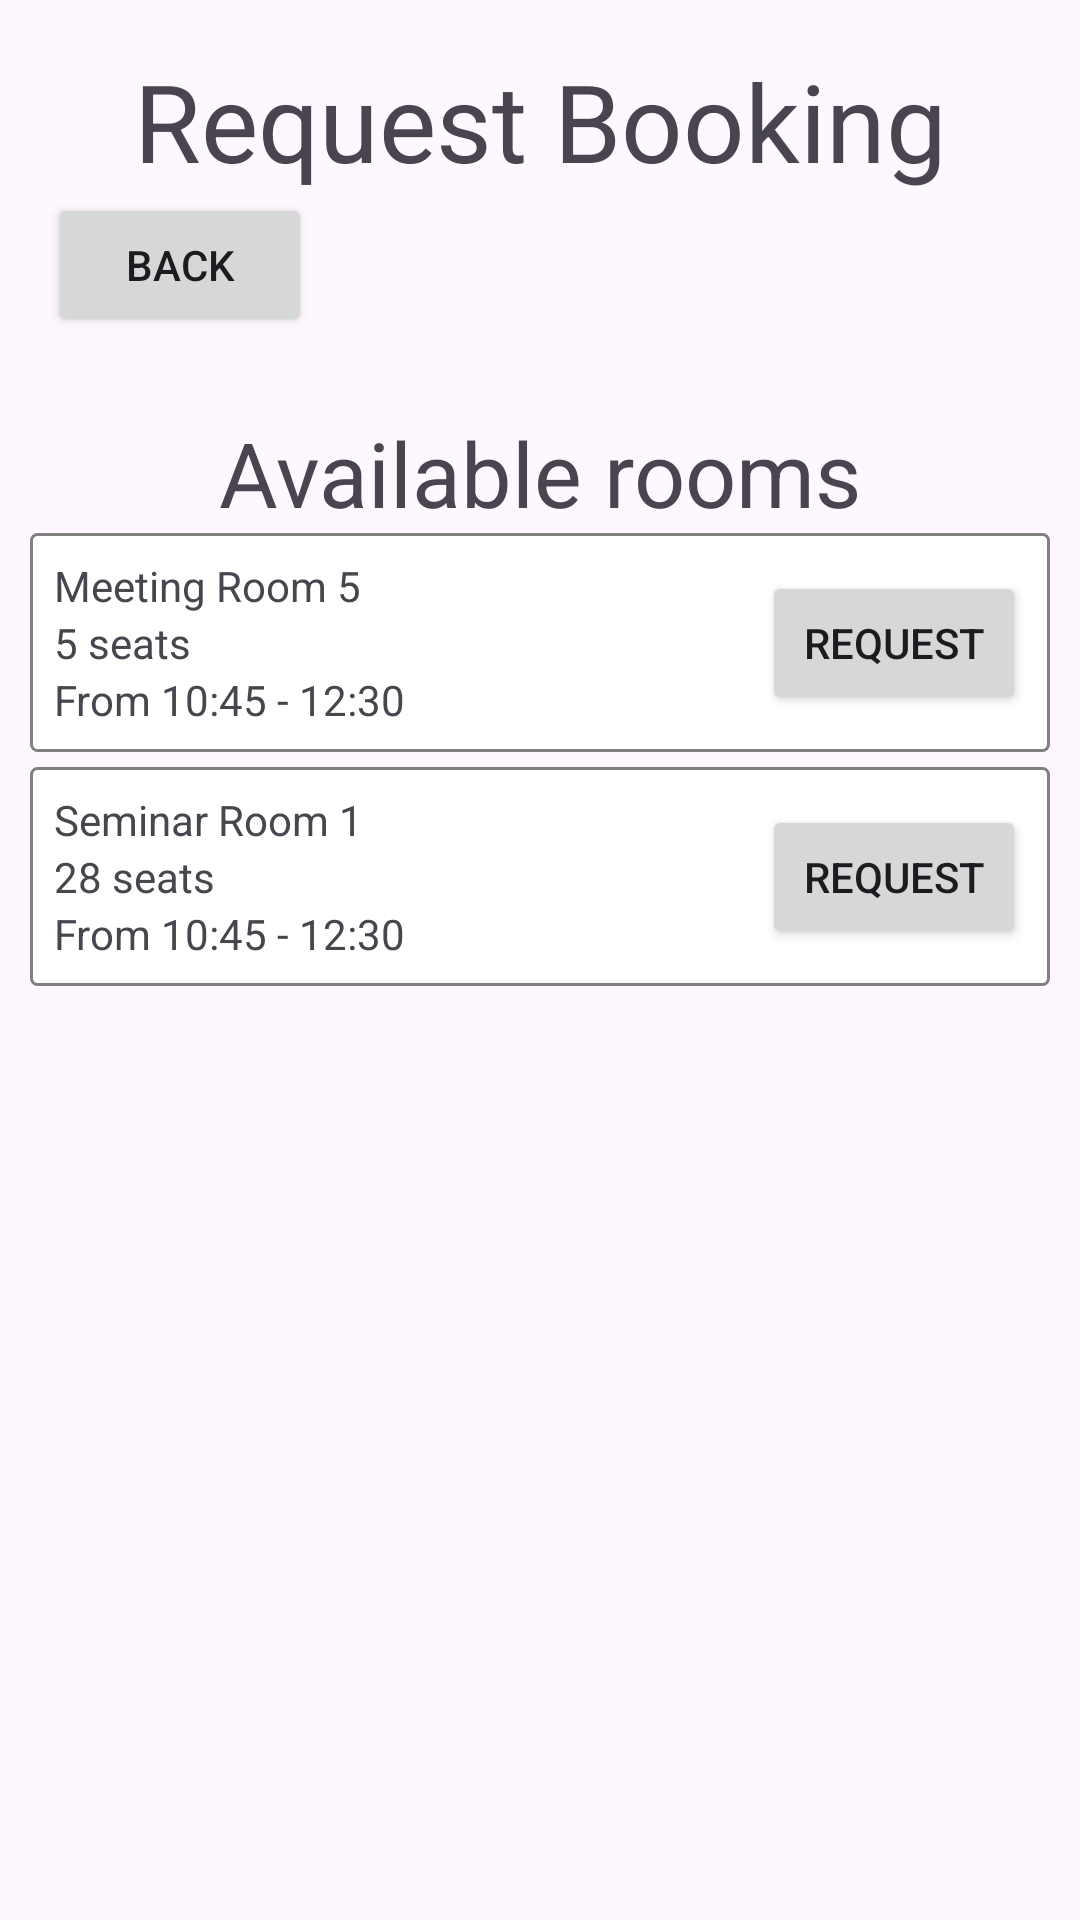

Write the Android layout XML for this screen, with the resource values it uses.
<!-- AndroidManifest.xml: application theme Theme.COMP2000UI -->
<!-- res/layout/activity_employee_view_available_rooms.xml -->
<?xml version="1.0" encoding="utf-8"?>
<androidx.constraintlayout.widget.ConstraintLayout xmlns:android="http://schemas.android.com/apk/res/android"
    xmlns:app="http://schemas.android.com/apk/res-auto"
    xmlns:tools="http://schemas.android.com/tools"
    android:id="@+id/cl_employee_view_available_rooms"
    android:layout_width="match_parent"
    android:layout_height="match_parent"
    tools:context=".EmployeeViewAvailableRoomsActivity">

    <TextView
        android:id="@+id/textview_request_booking"
        android:layout_width="wrap_content"
        android:layout_height="wrap_content"
        android:layout_marginTop="16dp"
        android:text="Request Booking"
        android:textSize="36sp"
        app:layout_constraintEnd_toEndOf="parent"
        app:layout_constraintStart_toStartOf="parent"
        app:layout_constraintTop_toTopOf="parent" />

    <Button
        android:id="@+id/button_back"
        android:layout_width="wrap_content"
        android:layout_height="wrap_content"
        android:layout_marginStart="16dp"
        android:text="Back"
        app:layout_constraintStart_toStartOf="parent"
        app:layout_constraintTop_toBottomOf="@+id/textview_request_booking" />

    <TextView
        android:id="@+id/textview_available_rooms"
        android:layout_width="wrap_content"
        android:layout_height="wrap_content"
        android:layout_marginTop="25dp"
        android:text="Available rooms"
        android:textSize="30sp"
        app:layout_constraintEnd_toEndOf="parent"
        app:layout_constraintStart_toStartOf="parent"
        app:layout_constraintTop_toBottomOf="@+id/button_back" />

    <ScrollView
        android:layout_width="0dp"
        android:layout_height="0dp"
        android:layout_marginStart="10dp"
        android:layout_marginEnd="10dp"
        android:layout_marginBottom="10dp"
        app:layout_constraintBottom_toTopOf="@+id/button_back_to_dashboard"
        app:layout_constraintEnd_toEndOf="parent"
        app:layout_constraintHorizontal_bias="1.0"
        app:layout_constraintStart_toStartOf="parent"
        app:layout_constraintTop_toBottomOf="@+id/textview_available_rooms">

        <LinearLayout
            android:id="@+id/linearlayout_request_list"
            android:layout_width="match_parent"
            android:layout_height="wrap_content"
            android:orientation="vertical">

            <androidx.constraintlayout.widget.ConstraintLayout
                android:id="@+id/booking_request_example_item_1"
                android:layout_width="match_parent"
                android:layout_height="match_parent"
                android:layout_marginBottom="5sp"
                android:background="@drawable/element_border">

                <LinearLayout
                    android:layout_width="0dp"
                    android:layout_height="match_parent"
                    android:layout_marginEnd="5dp"
                    android:orientation="vertical"
                    app:layout_constraintBottom_toBottomOf="parent"
                    app:layout_constraintEnd_toStartOf="@+id/button_request_room_1"
                    app:layout_constraintStart_toStartOf="parent"
                    app:layout_constraintTop_toTopOf="parent">

                    <TextView
                        android:id="@+id/textView3"
                        android:layout_width="match_parent"
                        android:layout_height="wrap_content"
                        android:text="Meeting Room 5" />

                    <TextView
                        android:id="@+id/textView4"
                        android:layout_width="match_parent"
                        android:layout_height="wrap_content"
                        android:text="5 seats" />

                    <TextView
                        android:id="@+id/textView5"
                        android:layout_width="match_parent"
                        android:layout_height="wrap_content"
                        android:text="From 10:45 - 12:30" />

                </LinearLayout>

                <Button
                    android:id="@+id/button_request_room_1"
                    android:layout_width="wrap_content"
                    android:layout_height="wrap_content"
                    android:text="Request"
                    app:layout_constraintBottom_toBottomOf="parent"
                    app:layout_constraintEnd_toEndOf="parent"
                    app:layout_constraintTop_toTopOf="parent" />

            </androidx.constraintlayout.widget.ConstraintLayout>

            <androidx.constraintlayout.widget.ConstraintLayout
                android:id="@+id/booking_request_example_item_2"
                android:layout_width="match_parent"
                android:layout_height="match_parent"
                android:background="@drawable/element_border">

                <LinearLayout
                    android:layout_width="0dp"
                    android:layout_height="match_parent"
                    android:layout_marginEnd="5dp"
                    android:orientation="vertical"
                    app:layout_constraintBottom_toBottomOf="parent"
                    app:layout_constraintEnd_toStartOf="@+id/button_request_room_2"
                    app:layout_constraintStart_toStartOf="parent"
                    app:layout_constraintTop_toTopOf="parent">

                    <TextView
                        android:id="@+id/textView6"
                        android:layout_width="match_parent"
                        android:layout_height="wrap_content"
                        android:text="Seminar Room 1" />

                    <TextView
                        android:id="@+id/textView7"
                        android:layout_width="match_parent"
                        android:layout_height="wrap_content"
                        android:text="28 seats" />

                    <TextView
                        android:id="@+id/textView8"
                        android:layout_width="match_parent"
                        android:layout_height="wrap_content"
                        android:text="From 10:45 - 12:30" />

                </LinearLayout>

                <Button
                    android:id="@+id/button_request_room_2"
                    android:layout_width="wrap_content"
                    android:layout_height="wrap_content"
                    android:text="Request"
                    app:layout_constraintBottom_toBottomOf="parent"
                    app:layout_constraintEnd_toEndOf="parent"
                    app:layout_constraintTop_toTopOf="parent" />

            </androidx.constraintlayout.widget.ConstraintLayout>
        </LinearLayout>
    </ScrollView>

    <Button
        android:id="@+id/button_back_to_dashboard"
        android:layout_width="wrap_content"
        android:layout_height="wrap_content"
        android:layout_marginBottom="16dp"
        android:text="Back To Dashboard"
        android:visibility="gone"
        app:layout_constraintBottom_toBottomOf="parent"
        app:layout_constraintEnd_toEndOf="parent"
        app:layout_constraintStart_toStartOf="parent" />
</androidx.constraintlayout.widget.ConstraintLayout>
<!-- resources referenced by this layout -->
<resources>
  <!-- drawable element_border (drawable) -->
  <?xml version="1.0" encoding="utf-8"?>
  <shape xmlns:android="http://schemas.android.com/apk/res/android"
      android:shape="rectangle">
  
      <solid android:color="#FFFFFF" />
  
      <stroke
          android:width="1dp"
          android:color="#808080"
          />
  
      <corners android:radius="2dp" />
  
      <padding
          android:left="8dp"
          android:top="8dp"
          android:right="8dp"
          android:bottom="8dp"
          />
  
  </shape>
  <style name="Theme.COMP2000UI" parent="Base.Theme.COMP2000UI" />
  <style name="Base.Theme.COMP2000UI" parent="Theme.Material3.DayNight.NoActionBar">
          
          
      </style>
</resources>
